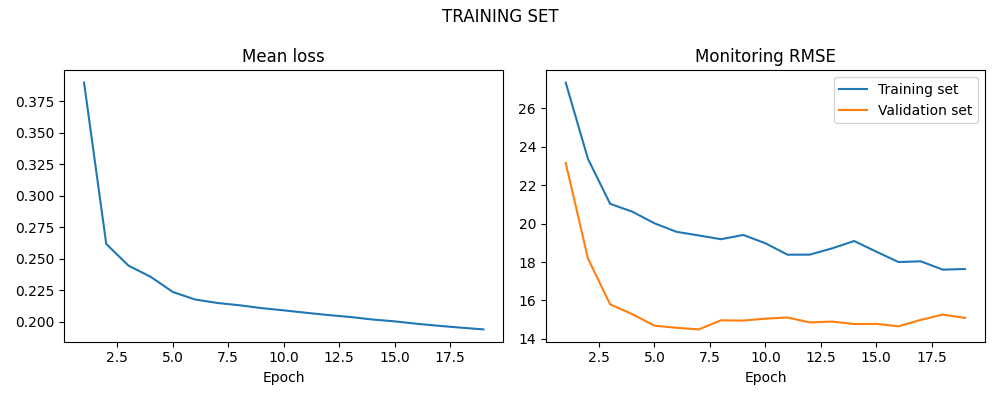

Source data for this figure (header and first rows):
LOSS, LOSS_SIM, LOSS_VAL
0.3899, 27.34, 23.16
0.2617, 23.38, 18.19
0.2445, 21.03, 15.8
0.2357, 20.62, 15.29
0.2236, 20.02, 14.69
0.2176, 19.57, 14.58
0.2149, 19.39, 14.49
0.213, 19.19, 14.97
0.2108, 19.41, 14.95
0.209, 18.98, 15.05
0.2071, 18.38, 15.11
0.2053, 18.39, 14.86
0.2037, 18.71, 14.9
0.2017, 19.1, 14.77
0.2002, 18.54, 14.78
0.1983, 18, 14.66
0.1967, 18.04, 14.99
0.1952, 17.61, 15.27
0.1939, 17.64, 15.09
